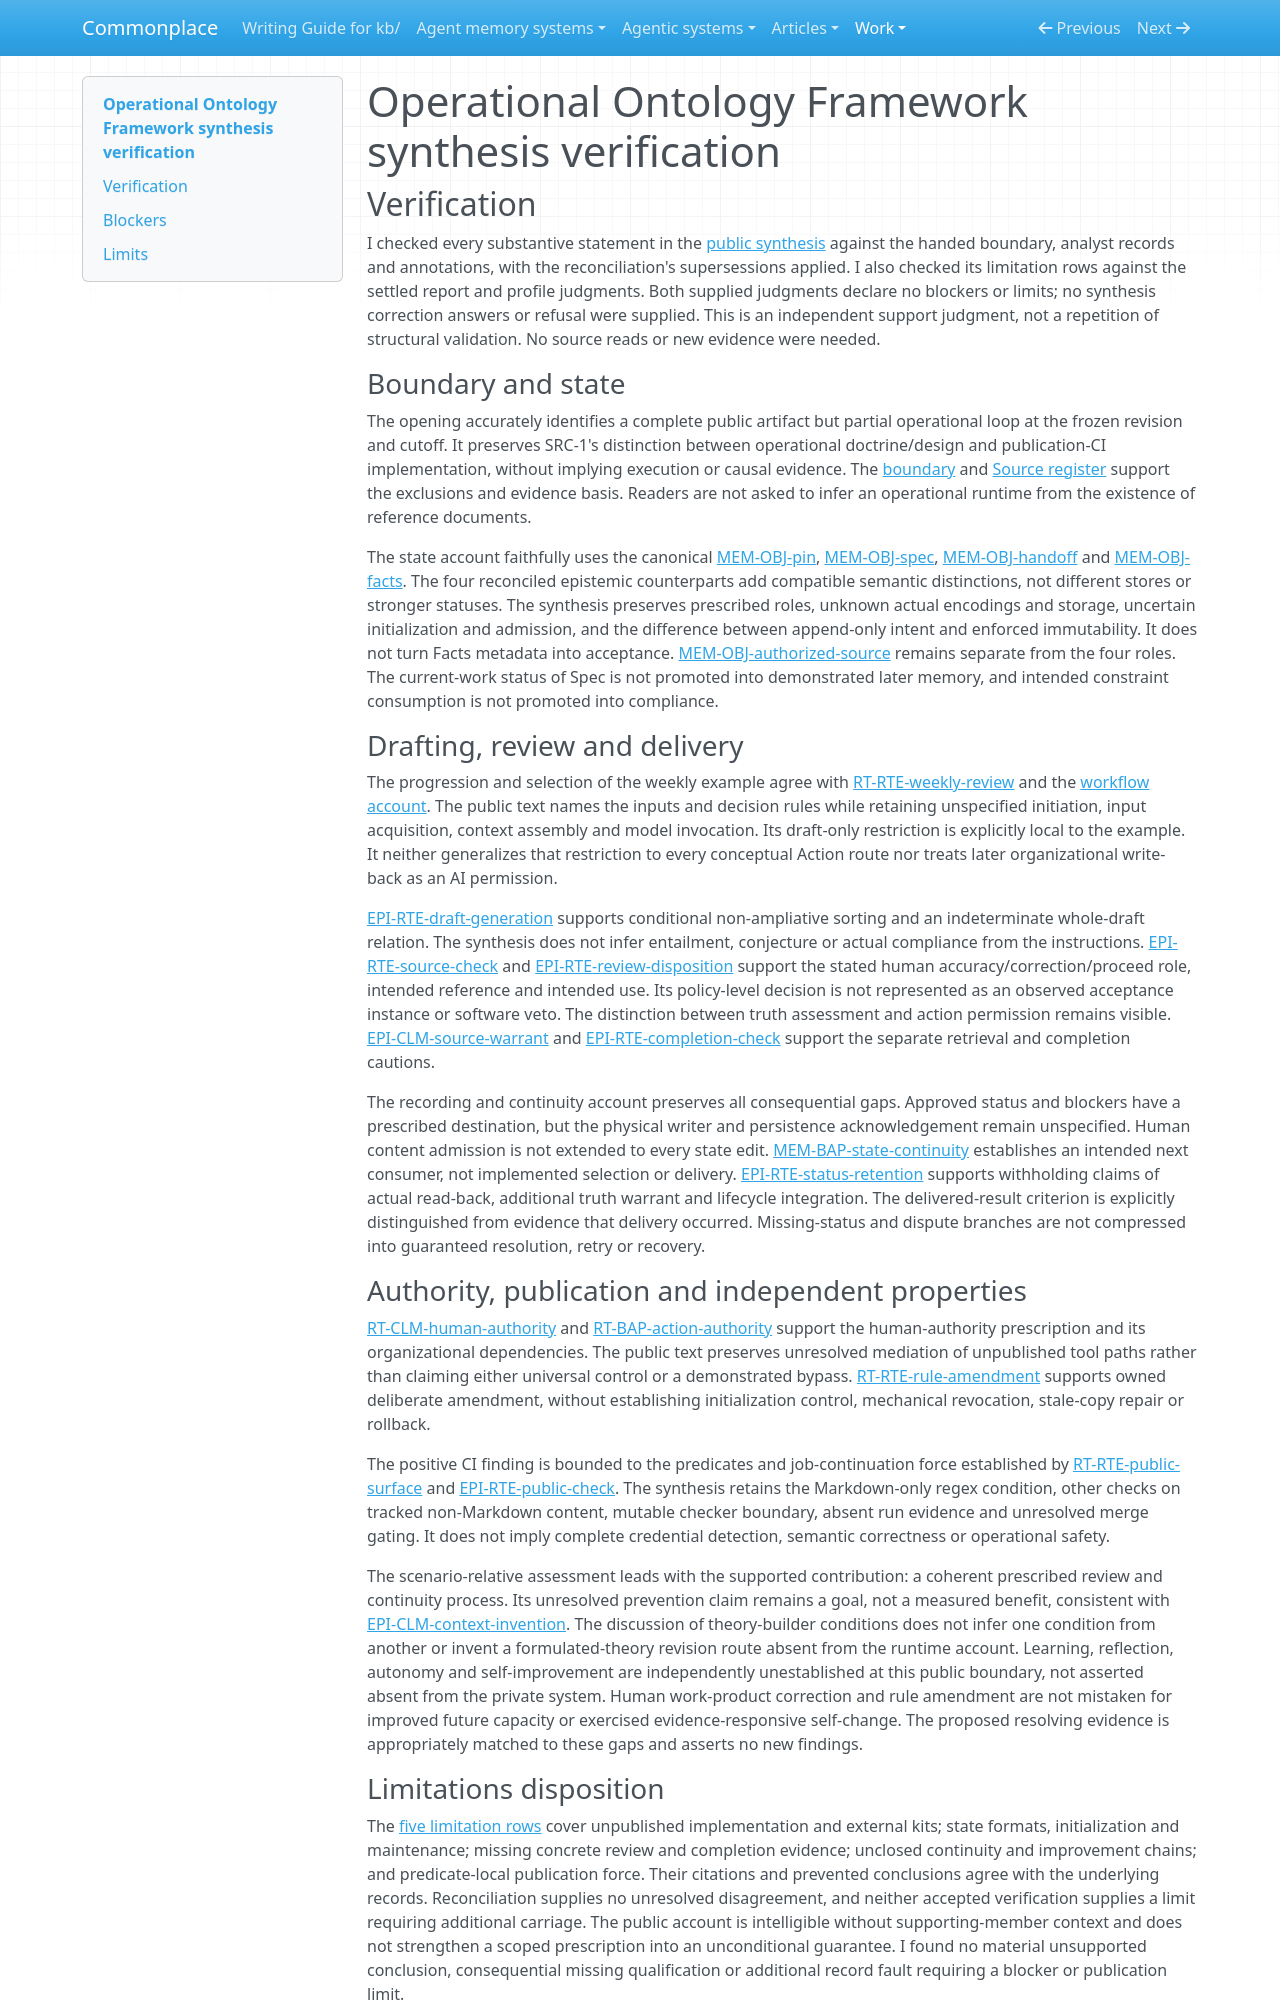

repository: zby/commonplace · page: work/agentic-system-completion/evidence/publications/operational-ontology-framework/AAS-2026-10-18-operational-ontology-framework-2b5d9616baa4-01/synthesis-verification/index.html · generator: mkdocs

---
type: agentic-system-analyses/types/agentic-system-verification.md
description: "Independent synthesis verification of Operational Ontology Framework's public-reference account at its frozen revision."
run-id: AAS-2026-10-18-operational-ontology-framework-2b5d9616baa4-01
reviewed-boundary: 3df5d896da2a1e488e1eb325feddf190ad77990d
---

# Operational Ontology Framework synthesis verification

## Verification

I checked every substantive statement in the [public synthesis](synthesis.md#bounded-synthesis) against the handed boundary, analyst records and annotations, with the reconciliation's supersessions applied. I also checked its limitation rows against the settled report and profile judgments. Both supplied judgments declare no blockers or limits; no synthesis correction answers or refusal were supplied. This is an independent support judgment, not a repetition of structural validation. No source reads or new evidence were needed.

### Boundary and state

The opening accurately identifies a complete public artifact but partial operational loop at the frozen revision and cutoff. It preserves SRC-1's distinction between operational doctrine/design and publication-CI implementation, without implying execution or causal evidence. The [boundary](boundary.md#boundary-and-evidence) and [Source register](boundary.md#source-register) support the exclusions and evidence basis. Readers are not asked to infer an operational runtime from the existence of reference documents.

The state account faithfully uses the canonical [MEM-OBJ-pin](memory.md#mem-obj-pin), [MEM-OBJ-spec](memory.md#mem-obj-spec), [MEM-OBJ-handoff](memory.md#mem-obj-handoff) and [MEM-OBJ-facts](memory.md#mem-obj-facts). The four reconciled epistemic counterparts add compatible semantic distinctions, not different stores or stronger statuses. The synthesis preserves prescribed roles, unknown actual encodings and storage, uncertain initialization and admission, and the difference between append-only intent and enforced immutability. It does not turn Facts metadata into acceptance. [MEM-OBJ-authorized-source](memory.md#mem-obj-authorized-source) remains separate from the four roles. The current-work status of Spec is not promoted into demonstrated later memory, and intended constraint consumption is not promoted into compliance.

### Drafting, review and delivery

The progression and selection of the weekly example agree with [RT-RTE-weekly-review](runtime.md#rt-rte-weekly-review) and the [workflow account](workflow.md#workflow-account). The public text names the inputs and decision rules while retaining unspecified initiation, input acquisition, context assembly and model invocation. Its draft-only restriction is explicitly local to the example. It neither generalizes that restriction to every conceptual Action route nor treats later organizational write-back as an AI permission.

[EPI-RTE-draft-generation](epistemic.md#epi-rte-draft-generation) supports conditional non-ampliative sorting and an indeterminate whole-draft relation. The synthesis does not infer entailment, conjecture or actual compliance from the instructions. [EPI-RTE-source-check](epistemic.md#epi-rte-source-check) and [EPI-RTE-review-disposition](epistemic.md#epi-rte-review-disposition) support the stated human accuracy/correction/proceed role, intended reference and intended use. Its policy-level decision is not represented as an observed acceptance instance or software veto. The distinction between truth assessment and action permission remains visible. [EPI-CLM-source-warrant](epistemic.md#epi-clm-source-warrant) and [EPI-RTE-completion-check](epistemic.md#epi-rte-completion-check) support the separate retrieval and completion cautions.

The recording and continuity account preserves all consequential gaps. Approved status and blockers have a prescribed destination, but the physical writer and persistence acknowledgement remain unspecified. Human content admission is not extended to every state edit. [MEM-BAP-state-continuity](memory.md#mem-bap-state-continuity) establishes an intended next consumer, not implemented selection or delivery. [EPI-RTE-status-retention](epistemic.md#epi-rte-status-retention) supports withholding claims of actual read-back, additional truth warrant and lifecycle integration. The delivered-result criterion is explicitly distinguished from evidence that delivery occurred. Missing-status and dispute branches are not compressed into guaranteed resolution, retry or recovery.
